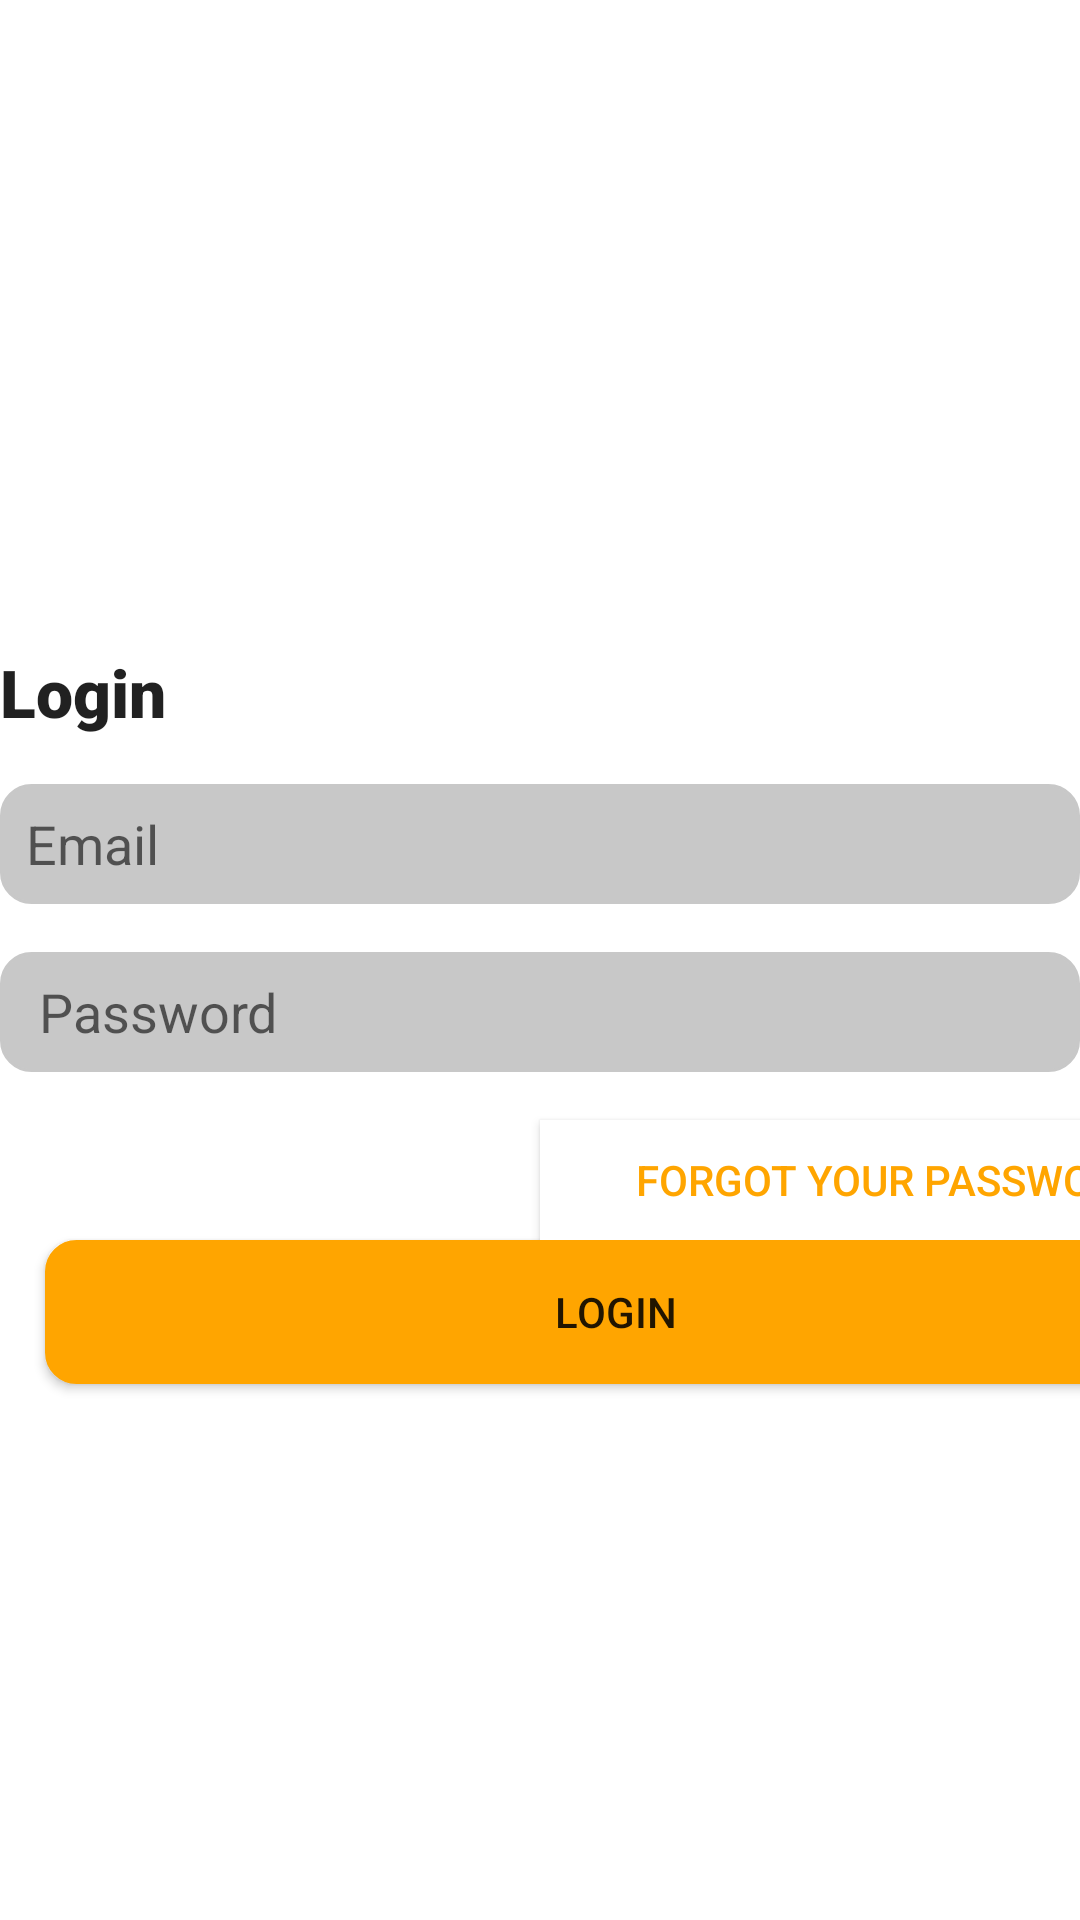

Android layout source for this screen:
<!-- AndroidManifest.xml: application theme Theme.I190465 -->
<!-- res/layout/activity_login.xml -->
<?xml version="1.0" encoding="utf-8"?>
<LinearLayout
    xmlns:android="http://schemas.android.com/apk/res/android"
    xmlns:app="http://schemas.android.com/apk/res-auto"
    xmlns:tools="http://schemas.android.com/tools"
    android:layout_width="match_parent"
    android:layout_height="match_parent"
    tools:context=".login"
    android:orientation="vertical"
    android:background="#FFFFFF">

    <ImageView
        android:layout_marginTop="100dp"
        android:layout_width="250dp"
        android:layout_height="100dp"
        android:src="@drawable/logo"
        android:layout_gravity="center_horizontal"
        android:layout_marginBottom="16dp" />

    <EditText
        android:background="#FFFFFF"
        android:text="Login"
        android:fontFamily="sans-serif-black"
        android:textSize="22sp"
        android:layout_width="match_parent"
        android:layout_height="wrap_content"
        android:layout_marginBottom="16dp" />

    <EditText
        android:layout_width="match_parent"
        android:layout_height="40dp"
        android:hint="  Email"
        android:inputType="textEmailAddress"
        android:layout_marginBottom="16dp"
        android:background="@drawable/rounded_block"/>

    <EditText
        android:layout_width="match_parent"
        android:layout_height="40dp"
        android:background="@drawable/rounded_block"
        android:hint="   Password"
        android:inputType="textPassword"
        android:layout_marginBottom="16dp" />

    <Button
        android:layout_marginStart="180dp"
        android:layout_width="240dp"
        android:layout_height="40dp"
        android:text="Forgot your Password?"
        android:textColor="#FFA500"
        android:background="#FFFFFF"/>

    <Button
        android:layout_marginLeft="15dp"
        android:layout_width="380dp"
        android:layout_height="wrap_content"
        android:backgroundTint="#FFA500"
        android:text="Login"
        android:background="@drawable/rounded_block"/>

    <Button
        android:layout_width="100dp"
        android:layout_height="40dp"
        android:layout_marginTop="200dp"
        android:layout_marginStart="160dp"
        android:background="#FFFFFF"
        android:textColor="#FFA550"
        android:text="Sign up" />

</LinearLayout>
<!-- resources referenced by this layout -->
<resources>
  <!-- drawable rounded_block (drawable) -->
  <?xml version="1.0" encoding="utf-8"?>
  <shape xmlns:android="http://schemas.android.com/apk/res/android">
      <solid android:color="#c8c8c8" /> 
      <corners android:radius="10dp" />
      <stroke
          android:width="1dp"
          android:color="#c8c8c8" />
  </shape>
  <style name="Theme.I190465" parent="Theme.MaterialComponents.DayNight.DarkActionBar">
          
          <item name="colorPrimary">@color/purple_500</item>
          <item name="colorPrimaryVariant">@color/purple_700</item>
          <item name="colorOnPrimary">@color/white</item>
          
          <item name="colorSecondary">@color/teal_200</item>
          <item name="colorSecondaryVariant">@color/teal_700</item>
          <item name="colorOnSecondary">@color/black</item>
          
          <item name="android:statusBarColor">?attr/colorPrimaryVariant</item>
          
      </style>
  <!-- not gathered from this repository: default colours our renderer supplied (Android Studio template values) -->
  <color name="purple_500">#FF6200EE</color>
  <color name="purple_700">#FF3700B3</color>
  <color name="teal_200">#FF03DAC5</color>
  <color name="teal_700">#FF018786</color>
  <color name="black">#FF000000</color>
  <color name="white">#FFFFFFFF</color>
</resources>
